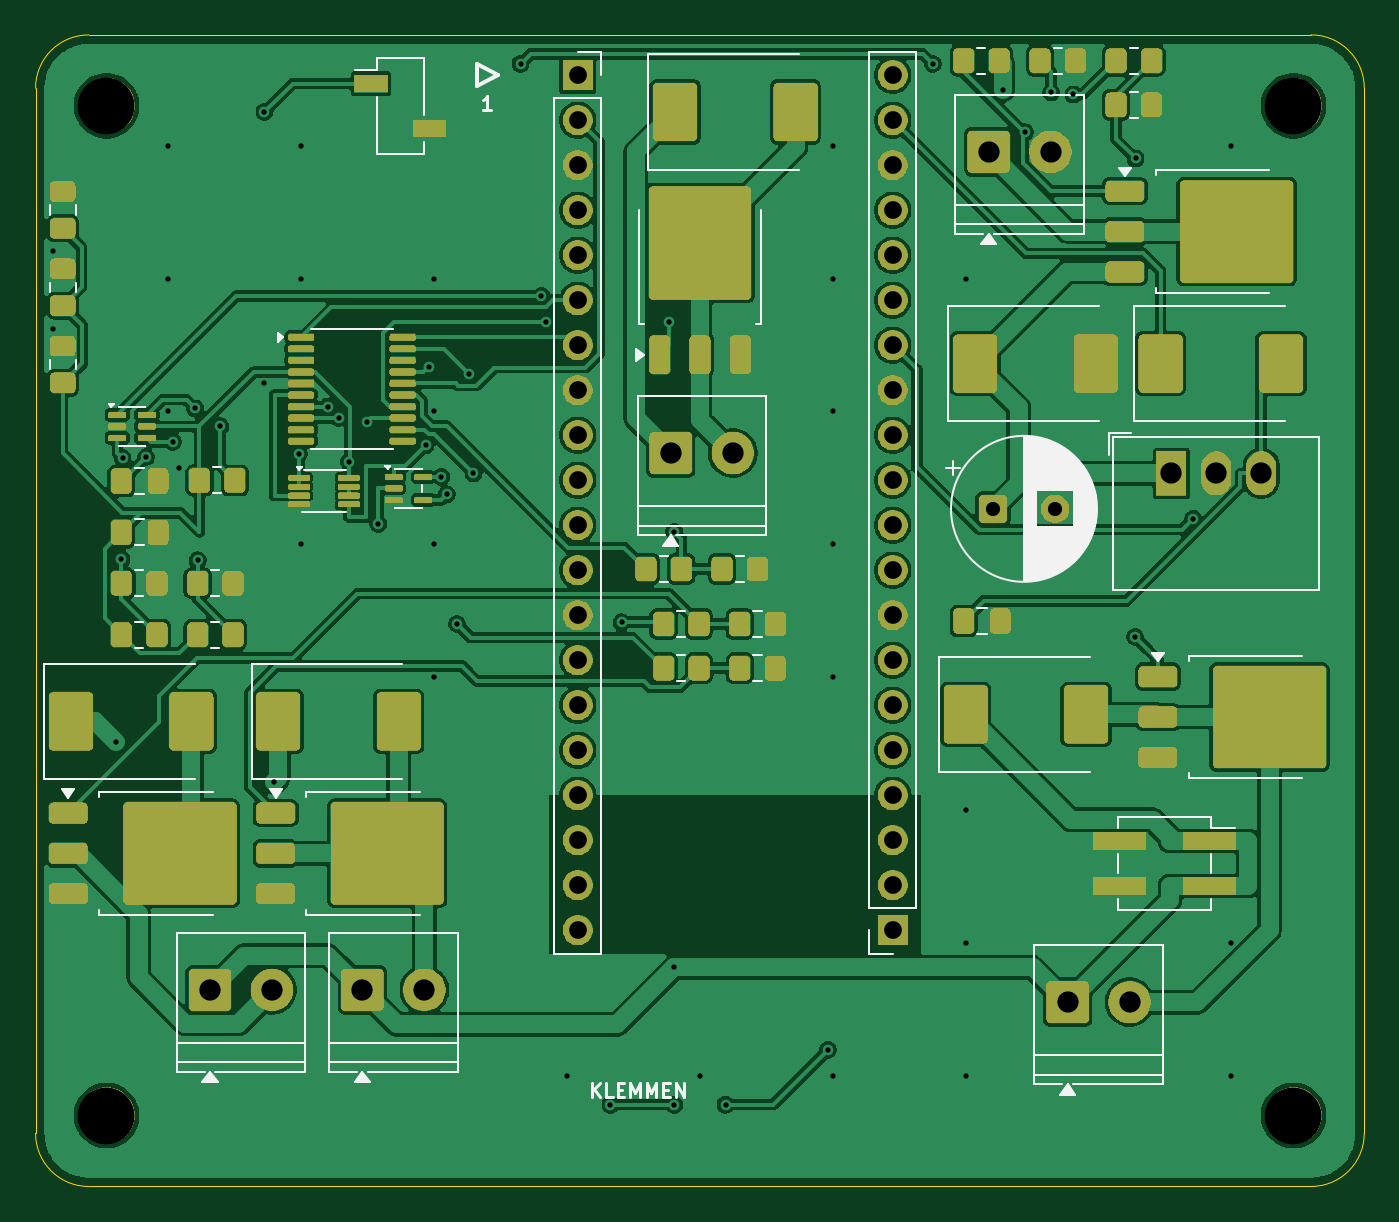
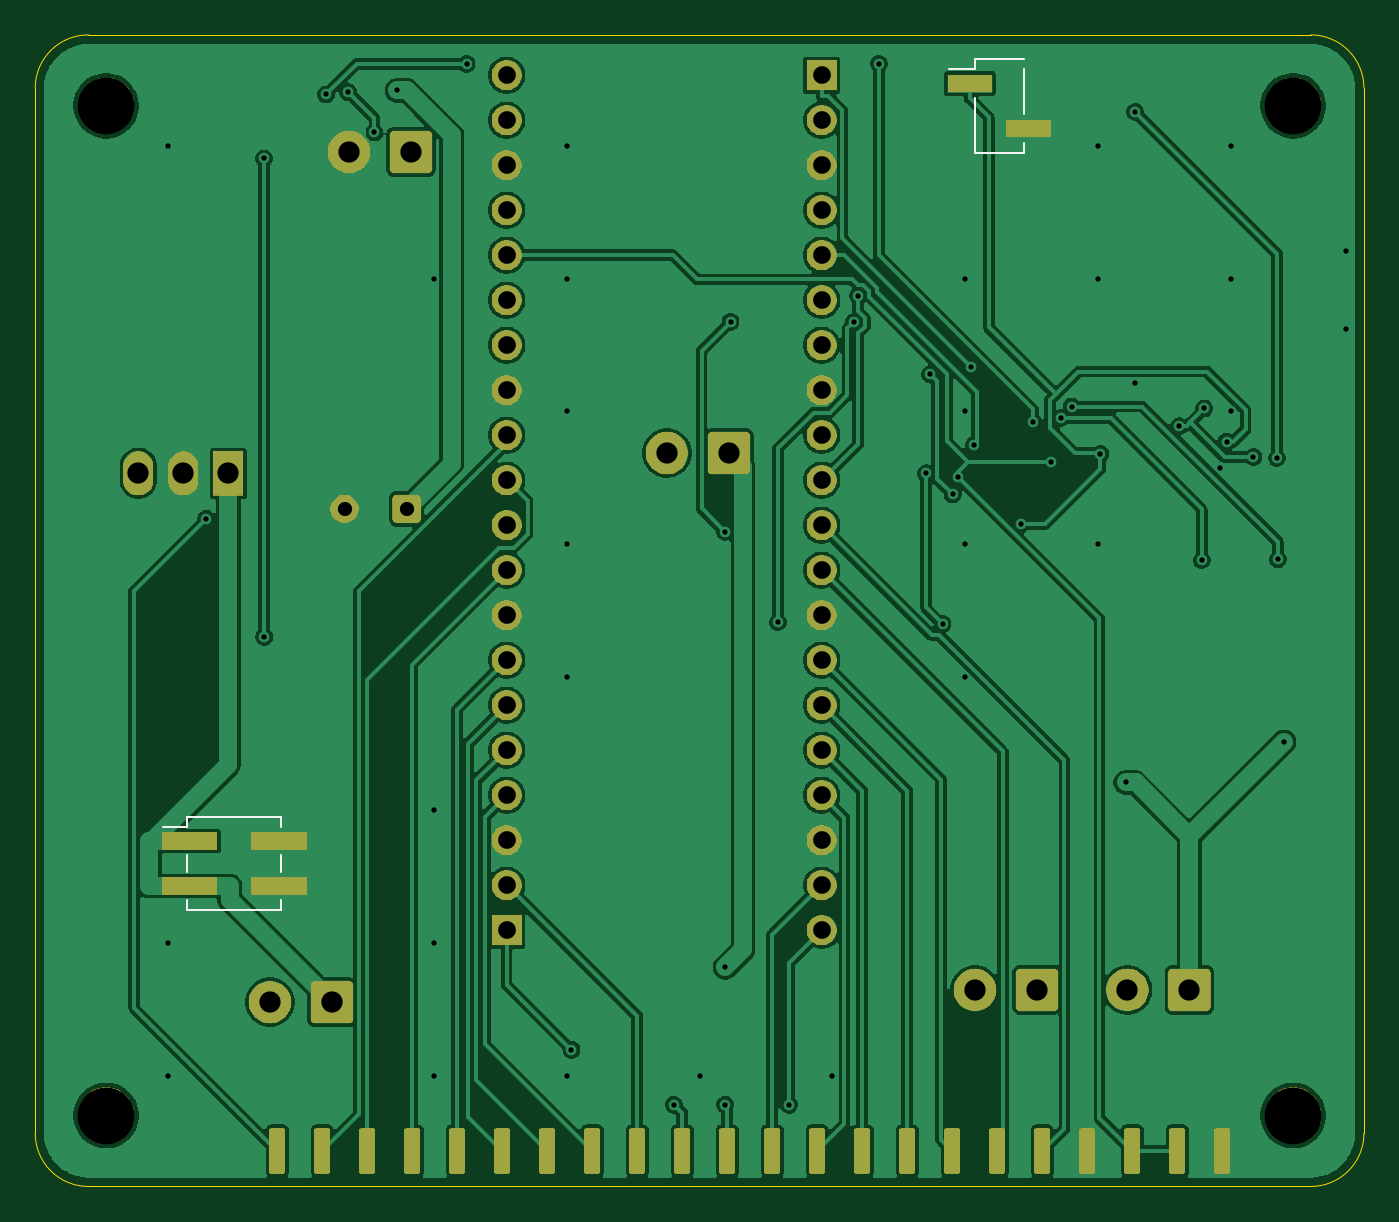
Circuit board: 10 layer files. Board 75.0 x 65.0 mm.
- bottom_copper: Dimmer4-B_Cu.gbl (133728 bytes)
- bottom_mask: Dimmer4-B_Mask.gbs (66497 bytes)
- paste: Dimmer4-B_Paste.gbp (1916 bytes)
- bottom_silk: Dimmer4-B_Silkscreen.gbo (1263 bytes)
- outline: Dimmer4-Edge_Cuts.gm1 (900 bytes)
- top_copper: Dimmer4-F_Cu.gtl (188673 bytes)
- top_mask: Dimmer4-F_Mask.gts (197585 bytes)
- paste: Dimmer4-F_Paste.gtp (6238 bytes)
- top_silk: Dimmer4-F_Silkscreen.gto (20993 bytes)
- drill: Dimmer4.drl (2362 bytes)

=== bottom_copper: Dimmer4-B_Cu.gbl (133728 bytes, source omitted) ===
=== bottom_mask: Dimmer4-B_Mask.gbs (66497 bytes, source omitted) ===
=== paste: Dimmer4-B_Paste.gbp (1916 bytes, source withheld) ===
=== bottom_silk: Dimmer4-B_Silkscreen.gbo ===
%TF.GenerationSoftware,KiCad,Pcbnew,10.0.6*%
%TF.CreationDate,2026-09-09T18:25:20+02:00*%
%TF.ProjectId,Dimmer4,44696d6d-6572-4342-9e6b-696361645f70,rev?*%
%TF.SameCoordinates,Original*%
%TF.FileFunction,Legend,Bot*%
%TF.FilePolarity,Positive*%
%FSLAX46Y46*%
G04 Gerber Fmt 4.6, Leading zero omitted, Abs format (unit mm)*
G04 Created by KiCad (PCBNEW 10.0.6) date 2026-09-09 18:25:20*
%MOMM*%
%LPD*%
G01*
G04 APERTURE LIST*
%ADD10C,0.120000*%
G04 APERTURE END LIST*
%TO.C,J102*%
D10*
X19210000Y-1940000D02*
X19210000Y-4480000D01*
X19210000Y-6100000D02*
X19210000Y-6670000D01*
X21970000Y-1370000D02*
X19210000Y-1370000D01*
X21970000Y-1370000D02*
X21970000Y-1940000D01*
X21970000Y-1940000D02*
X23440000Y-1940000D01*
X21970000Y-3560000D02*
X21970000Y-6670000D01*
X21970000Y-6670000D02*
X19210000Y-6670000D01*
%TO.C,J104*%
X61120000Y-44120000D02*
X61120000Y-44690000D01*
X61120000Y-46310000D02*
X61120000Y-47230000D01*
X61120000Y-48850000D02*
X61120000Y-49420000D01*
X66420000Y-44120000D02*
X61120000Y-44120000D01*
X66420000Y-44120000D02*
X66420000Y-44690000D01*
X66420000Y-46310000D02*
X66420000Y-47230000D01*
X66420000Y-48850000D02*
X66420000Y-49420000D01*
X66420000Y-49420000D02*
X61120000Y-49420000D01*
X67810000Y-44690000D02*
X66420000Y-44690000D01*
%TD*%
M02*

=== outline: Dimmer4-Edge_Cuts.gm1 ===
%TF.GenerationSoftware,KiCad,Pcbnew,10.0.6*%
%TF.CreationDate,2026-09-09T18:25:20+02:00*%
%TF.ProjectId,Dimmer4,44696d6d-6572-4342-9e6b-696361645f70,rev?*%
%TF.SameCoordinates,Original*%
%TF.FileFunction,Profile,NP*%
%FSLAX46Y46*%
G04 Gerber Fmt 4.6, Leading zero omitted, Abs format (unit mm)*
G04 Created by KiCad (PCBNEW 10.0.6) date 2026-09-09 18:25:20*
%MOMM*%
%LPD*%
G01*
G04 APERTURE LIST*
%TA.AperFunction,Profile*%
%ADD10C,0.050000*%
%TD*%
G04 APERTURE END LIST*
D10*
X0Y-3000000D02*
G75*
G02*
X3000000Y0I2999998J2D01*
G01*
X0Y-62000000D02*
X0Y-3000000D01*
X3000000Y0D02*
X72000000Y0D01*
X3000000Y-65000000D02*
G75*
G02*
X0Y-62000000I0J3000000D01*
G01*
X72000000Y0D02*
G75*
G02*
X75000000Y-3000000I0J-3000000D01*
G01*
X72000000Y-65000000D02*
X3000000Y-65000000D01*
X75000000Y-3000000D02*
X75000000Y-62000000D01*
X75000000Y-62000000D02*
G75*
G02*
X72000000Y-65000000I-3000000J0D01*
G01*
M02*

=== top_copper: Dimmer4-F_Cu.gtl (188673 bytes, source omitted) ===
=== top_mask: Dimmer4-F_Mask.gts (197585 bytes, source omitted) ===
=== paste: Dimmer4-F_Paste.gtp (6238 bytes, source omitted) ===
=== top_silk: Dimmer4-F_Silkscreen.gto (20993 bytes, source omitted) ===
=== drill: Dimmer4.drl ===
M48
; DRILL file KiCad 10.0.6 date 2026-09-09T18:25:21
; FORMAT={-:-/ absolute / metric / decimal}
; #@! TF.CreationDate,2026-09-09T18:25:21+02:00
; #@! TF.GenerationSoftware,Kicad,Pcbnew,10.0.6
; #@! TF.FileFunction,MixedPlating,1,2
FMAT,2
METRIC
; #@! TA.AperFunction,Plated,PTH,ViaDrill
T1C0.300
; #@! TA.AperFunction,Plated,PTH,ComponentDrill
T2C0.800
; #@! TA.AperFunction,Plated,PTH,ComponentDrill
T3C1.000
; #@! TA.AperFunction,Plated,PTH,ComponentDrill
T4C1.200
; #@! TA.AperFunction,NonPlated,NPTH,ComponentDrill
T5C3.200
%
G90
G05
T1
X1.0Y-12.219
X1.0Y-16.579
X4.518Y-39.908
X4.85Y-29.6
X4.914Y-23.885
X6.239Y-23.829
X7.5Y-6.25
X7.5Y-13.75
X7.5Y-21.25
X7.754Y-22.965
X8.125Y-24.425
X9.019Y-21.087
X9.15Y-29.65
X10.426Y-22.08
X12.9Y-19.675
X12.916Y-4.344
X13.44Y-42.197
X14.88Y-23.65
X15.0Y-6.25
X15.0Y-13.75
X15.0Y-28.75
X16.5Y-20.975
X17.1Y-21.625
X17.68Y-24.1
X18.694Y-21.839
X19.35Y-27.6
X22.014Y-23.168
X22.185Y-18.736
X22.5Y-13.75
X22.5Y-21.25
X22.5Y-28.75
X22.5Y-36.25
X22.9Y-24.95
X23.212Y-25.931
X23.788Y-33.248
X24.485Y-19.163
X24.718Y-24.744
X27.378Y-1.636
X28.548Y-14.734
X28.799Y-16.218
X30.0Y-58.75
X32.446Y-60.386
X33.083Y-33.147
X35.754Y-16.199
X36.055Y-28.054
X36.055Y-52.623
X36.055Y-60.386
X37.5Y-58.75
X38.947Y-60.386
X44.732Y-57.279
X45.0Y-6.25
X45.0Y-13.75
X45.0Y-21.25
X45.0Y-28.75
X45.0Y-36.25
X45.0Y-58.75
X50.652Y-1.636
X52.5Y-13.75
X52.5Y-43.75
X52.5Y-51.25
X52.5Y-58.75
X54.58Y-3.138
X55.856Y-5.497
X57.324Y-3.236
X58.584Y-3.361
X62.07Y-33.981
X62.087Y-6.972
X65.347Y-27.305
X67.5Y-6.25
X67.5Y-51.25
X67.5Y-58.75
T2
X54.042Y-26.751
X57.542Y-26.751
T3
X30.61Y-2.27
X30.61Y-4.81
X30.61Y-7.35
X30.61Y-9.89
X30.61Y-12.43
X30.61Y-14.97
X30.61Y-17.51
X30.61Y-20.05
X30.61Y-22.59
X30.61Y-25.13
X30.61Y-27.67
X30.61Y-30.21
X30.61Y-32.75
X30.61Y-35.29
X30.61Y-37.83
X30.61Y-40.37
X30.61Y-42.91
X30.61Y-45.45
X30.61Y-47.99
X30.61Y-50.53
X48.39Y-2.27
X48.39Y-4.81
X48.39Y-7.35
X48.39Y-9.89
X48.39Y-12.43
X48.39Y-14.97
X48.39Y-17.51
X48.39Y-20.05
X48.39Y-22.59
X48.39Y-25.13
X48.39Y-27.67
X48.39Y-30.21
X48.39Y-32.75
X48.39Y-35.29
X48.39Y-37.83
X48.39Y-40.37
X48.39Y-42.91
X48.39Y-45.45
X48.39Y-47.99
X48.39Y-50.53
T4
X9.85Y-53.9
X13.35Y-53.9
X18.45Y-53.9
X21.95Y-53.9
X35.85Y-23.6
X39.35Y-23.6
X53.79Y-6.6
X57.29Y-6.6
X58.25Y-54.6
X61.75Y-54.6
X64.1Y-24.75
X66.64Y-24.75
X69.18Y-24.75
T5
X4.0Y-4.0
X4.0Y-61.0
X71.0Y-4.0
X71.0Y-61.0
M30
